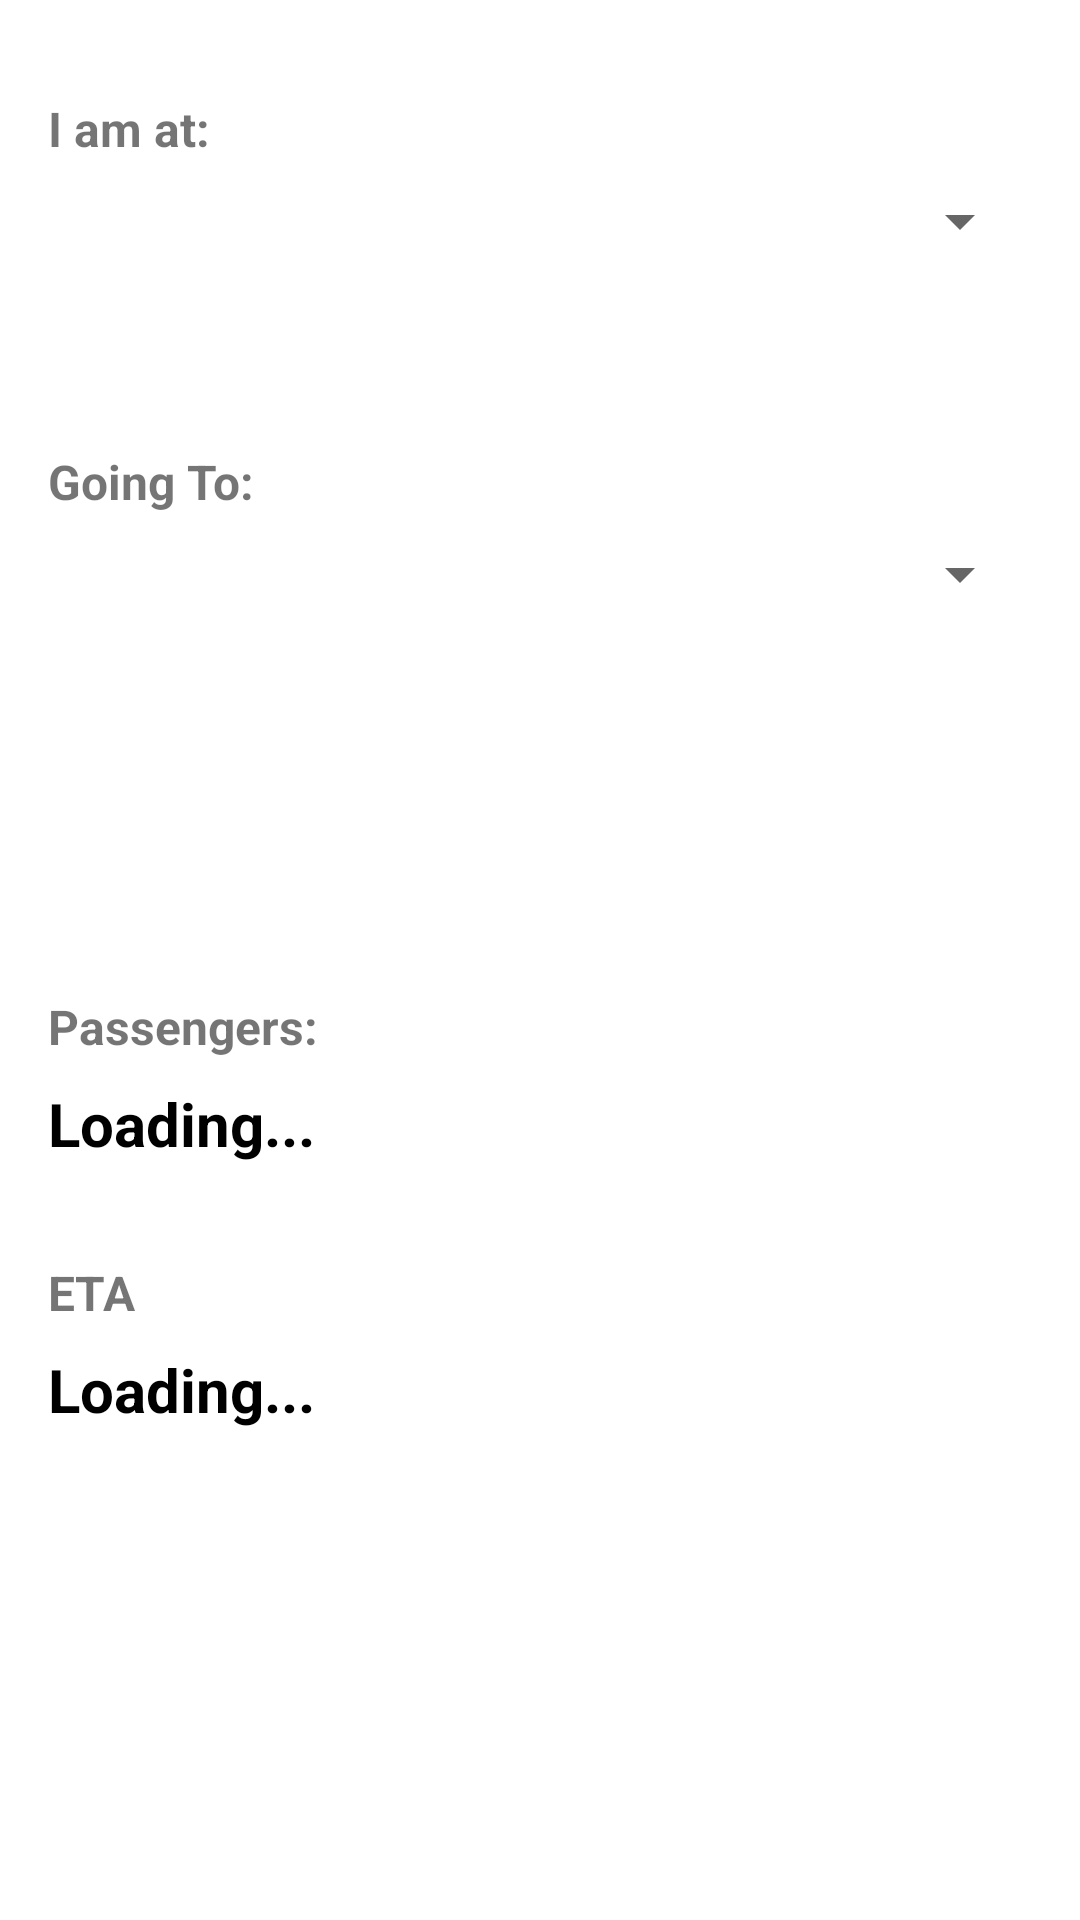

Produce the Android XML layout that renders to this screen, including the resource entries it uses.
<!-- AndroidManifest.xml: application theme Theme.PUVTrackingSystem -->
<!-- res/layout/activity_puvdetails.xml -->
<?xml version="1.0" encoding="utf-8"?>
<androidx.constraintlayout.widget.ConstraintLayout xmlns:android="http://schemas.android.com/apk/res/android"
    xmlns:app="http://schemas.android.com/apk/res-auto"
    xmlns:tools="http://schemas.android.com/tools"
    android:layout_width="match_parent"
    android:layout_height="match_parent"
    android:padding="16dp"
    tools:context=".PUVDetailsActivity">

    <TextView
        android:id="@+id/textView"
        android:layout_width="wrap_content"
        android:layout_height="wrap_content"
        android:layout_marginTop="64dp"
        android:text="Going To:"
        android:textSize="16sp"
        android:textStyle="bold"
        app:layout_constraintStart_toStartOf="parent"
        app:layout_constraintTop_toBottomOf="@+id/from_spinnner" />

    <TextView
        android:id="@+id/textView2"
        android:layout_width="wrap_content"
        android:layout_height="wrap_content"
        android:layout_marginTop="16dp"
        android:text="I am at:"
        android:textSize="16sp"
        android:textStyle="bold"
        app:layout_constraintStart_toStartOf="parent"
        app:layout_constraintTop_toTopOf="parent" />

    <TextView
        android:id="@+id/textView6"
        android:layout_width="wrap_content"
        android:layout_height="wrap_content"
        android:layout_marginTop="128dp"
        android:text="Passengers:"
        android:textSize="16sp"
        android:textStyle="bold"
        app:layout_constraintStart_toStartOf="parent"
        app:layout_constraintTop_toBottomOf="@+id/destination_spinner" />

    <TextView
        android:id="@+id/textView4"
        android:layout_width="wrap_content"
        android:layout_height="wrap_content"
        android:layout_marginTop="32dp"
        android:text="ETA"
        android:textSize="16sp"
        android:textStyle="bold"
        app:layout_constraintStart_toStartOf="parent"
        app:layout_constraintTop_toBottomOf="@+id/passengers_tv" />

    <TextView
        android:id="@+id/eta_tv"
        android:layout_width="wrap_content"
        android:layout_height="wrap_content"
        android:layout_marginTop="8dp"
        android:text="Loading..."
        android:textColor="@color/black"
        android:textSize="20sp"
        android:textStyle="bold"
        app:layout_constraintStart_toStartOf="parent"
        app:layout_constraintTop_toBottomOf="@+id/textView4" />

    <Spinner
        android:id="@+id/from_spinnner"
        android:layout_width="0dp"
        android:layout_height="wrap_content"
        android:layout_marginTop="8dp"
        app:layout_constraintEnd_toEndOf="parent"
        app:layout_constraintStart_toStartOf="parent"
        app:layout_constraintTop_toBottomOf="@+id/textView2" />

    <Spinner
        android:id="@+id/destination_spinner"
        android:layout_width="0dp"
        android:layout_height="wrap_content"
        android:layout_marginTop="8dp"
        app:layout_constraintEnd_toEndOf="parent"
        app:layout_constraintStart_toStartOf="parent"
        app:layout_constraintTop_toBottomOf="@+id/textView" />

    <TextView
        android:id="@+id/passengers_tv"
        android:layout_width="wrap_content"
        android:layout_height="wrap_content"
        android:layout_marginTop="8dp"
        android:text="Loading..."
        android:textColor="@color/black"
        android:textSize="20sp"
        android:textStyle="bold"
        app:layout_constraintStart_toStartOf="parent"
        app:layout_constraintTop_toBottomOf="@+id/textView6" />
</androidx.constraintlayout.widget.ConstraintLayout>
<!-- resources referenced by this layout -->
<resources>
  <color name="black">#FF000000</color>
  <style name="Theme.PUVTrackingSystem" parent="Theme.MaterialComponents.Light.DarkActionBar">
          
          <item name="colorPrimary">@color/purple_500</item>
          <item name="colorPrimaryVariant">@color/purple_700</item>
          <item name="colorOnPrimary">@color/white</item>
          
          <item name="colorSecondary">@color/teal_200</item>
          <item name="colorSecondaryVariant">@color/teal_700</item>
          <item name="colorOnSecondary">@color/black</item>
          
          <item name="android:statusBarColor">?attr/colorPrimaryVariant</item>
          
      </style>
  <color name="purple_500">#1E763C</color>
  <color name="purple_700">#0E3F24</color>
  <color name="white">#FFFFFFFF</color>
  <color name="teal_200">#FF03DAC5</color>
  <color name="teal_700">#FF018786</color>
</resources>
